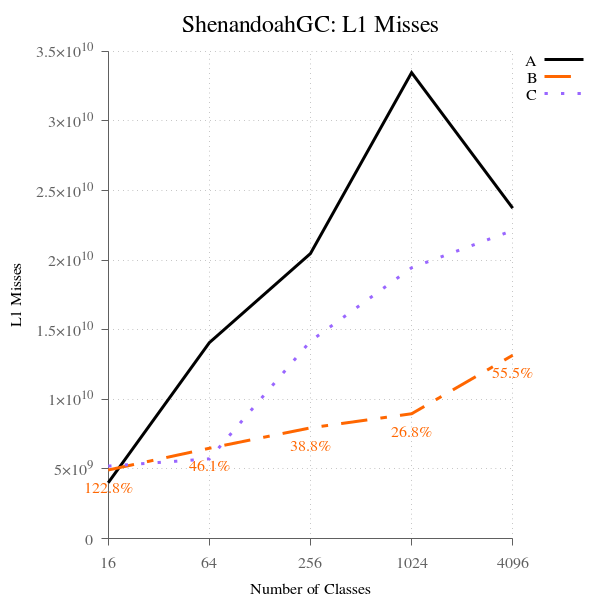

Data behind this chart, as committed beside it:
num_classes, A, B, B-to-A, C, C-to-A
16, 4010486764, 4926740643, 122.8, 5203608367, 129.8, 
64, 14074034910, 6489166134, 46.11, 5724464655, 40.67, 
256, 20477960373, 7952969281, 38.84, 14182706079, 69.26, 
1024, 33473705507, 8965572641, 26.78, 19454973907, 58.12, 
4096, 23738486649, 13169636460, 55.48, 22136414148, 93.25, 
